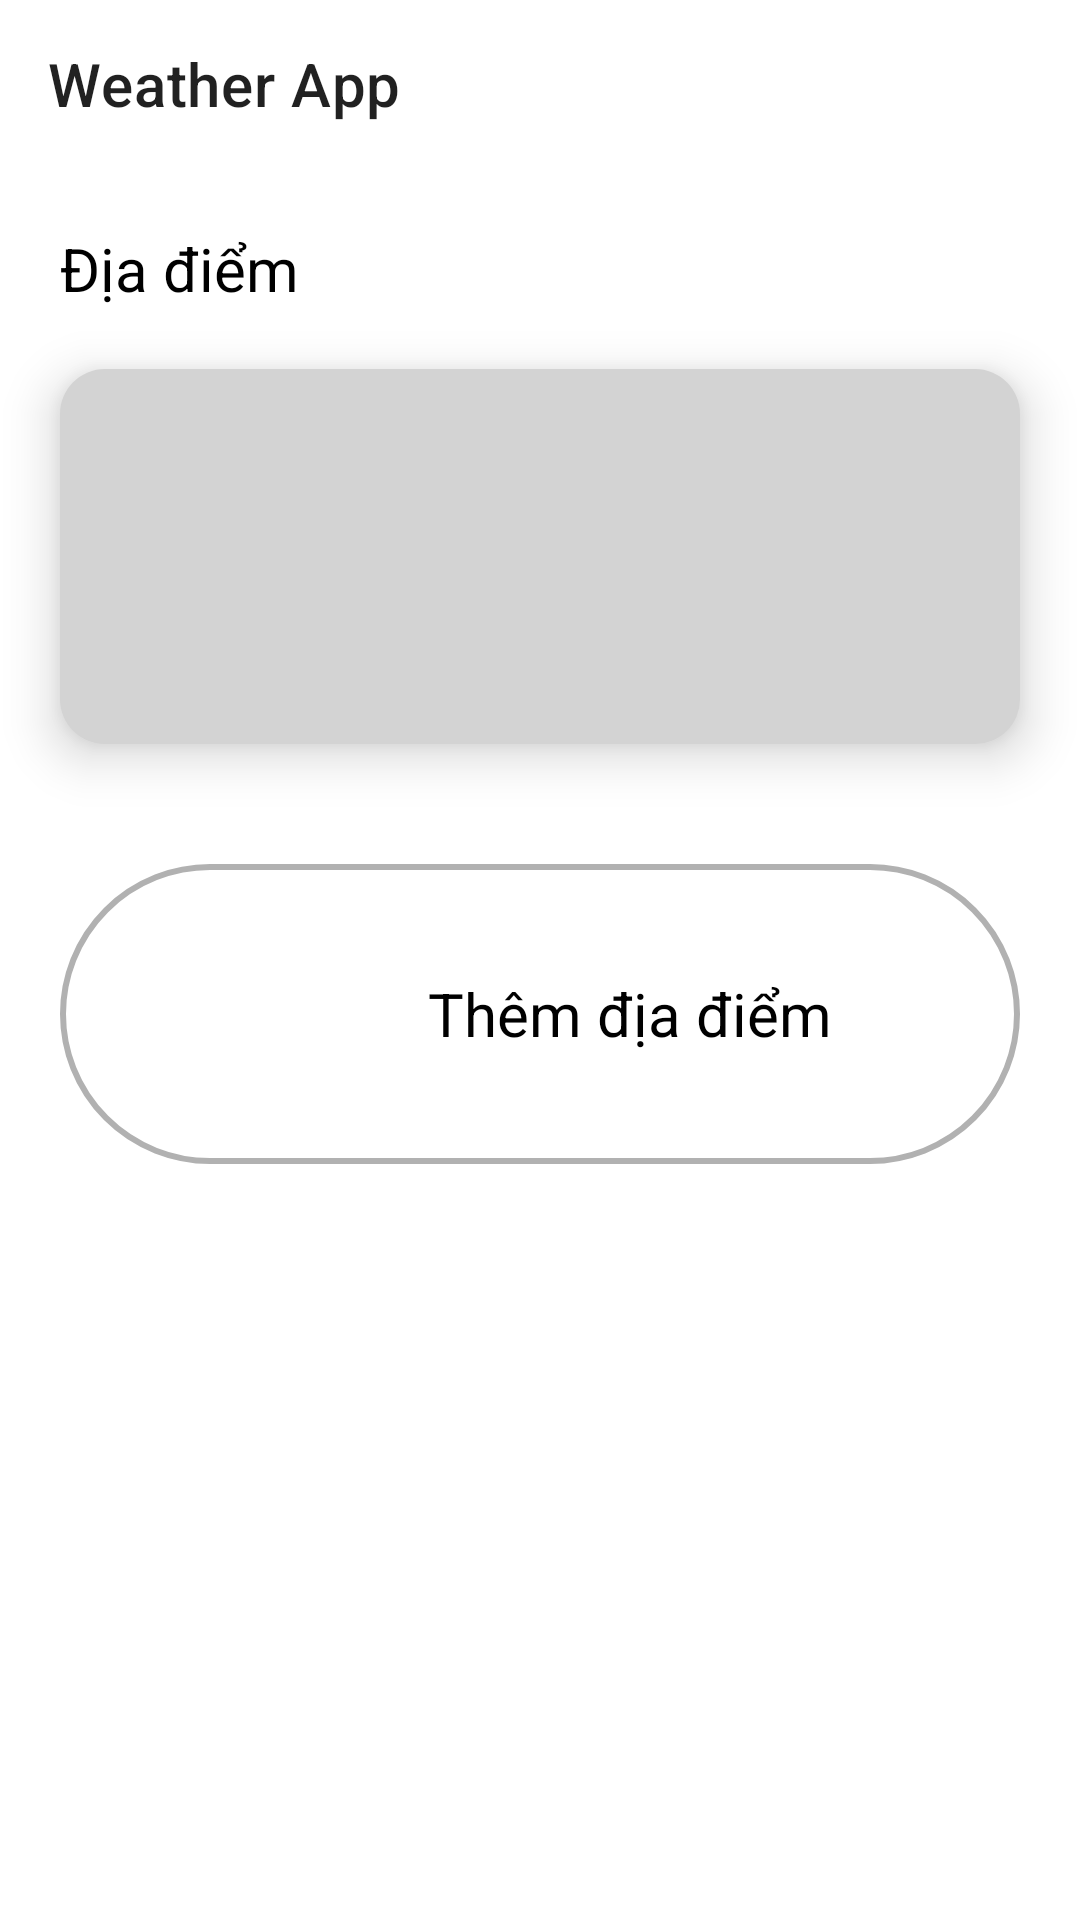

Layout XML and referenced resources for this Android screen:
<!-- AndroidManifest.xml: application theme Theme.Weatherforecast -->
<!-- res/layout/activity_main.xml -->
<?xml version="1.0" encoding="utf-8"?>
<ScrollView xmlns:android="http://schemas.android.com/apk/res/android"
    xmlns:app="http://schemas.android.com/apk/res-auto"
    xmlns:tools="http://schemas.android.com/tools"
    android:layout_width="match_parent"
    android:layout_height="match_parent"
    tools:context=".MainActivity"
    android:scrollbars="none"
    android:id="@+id/scr_view">

    <LinearLayout
        android:layout_width="match_parent"
        android:layout_height="wrap_content"
        android:orientation="vertical">

        <include
            android:id="@+id/toolBar"
            layout="@layout/toolbar"/>

        <TextView
            android:layout_width="wrap_content"
            android:layout_height="wrap_content"
            android:layout_marginLeft="20dp"
            android:layout_marginTop="20dp"
            android:text="Địa điểm"
            android:textColor="@color/black"
            android:textSize="20sp" />


        <LinearLayout
            android:id="@+id/layoutDefault"
            android:layout_width="match_parent"
            android:layout_height="125dp"
            android:layout_marginLeft="20dp"
            android:layout_marginTop="20dp"
            android:layout_marginRight="20dp"
            android:layout_marginBottom="20dp"
            android:background="@drawable/bg_members"
            android:elevation="10dp"
            android:saveEnabled="true"
            android:orientation="horizontal">

            <LinearLayout
                android:layout_width="235dp"
                android:layout_height="match_parent"
                android:layout_marginLeft="25dp"
                android:gravity="center_vertical"
                android:saveEnabled="true"
                android:orientation="vertical">

                <TextView
                    android:id="@+id/tv_temperatureDefault"
                    android:layout_width="wrap_content"
                    android:layout_height="wrap_content"
                    android:fontFamily="sans-serif-thin"
                    android:gravity="start"
                    android:textColor="@color/white"
                    android:saveEnabled="true"
                    android:textSize="52sp" />

                <TextView
                    android:id="@+id/tv_cityDefault"
                    android:layout_width="match_parent"
                    android:layout_height="wrap_content"
                    android:fontFamily="sans-serif"
                    android:textColor="@color/white"
                    android:saveEnabled="true"
                    android:textSize="23sp" />
            </LinearLayout>

            <ImageView
                android:id="@+id/img_weatherDefault"
                android:layout_width="80dp"
                android:layout_height="80dp"
                android:saveEnabled="true"
                android:layout_gravity="center_vertical"/>



        </LinearLayout>
        
        <LinearLayout
            android:id="@+id/layout_container"
            android:layout_width="match_parent"
            android:layout_height="wrap_content"
            android:orientation="vertical"
            android:animateLayoutChanges="true"/>
        

        <LinearLayout
            android:id="@+id/addCity"
            android:layout_width="match_parent"
            android:layout_height="100dp"
            android:layout_marginLeft="20dp"
            android:layout_marginTop="20dp"
            android:layout_marginRight="20dp"
            android:layout_marginBottom="20dp"
            android:background="@drawable/bg_search"
            android:orientation="horizontal"
            android:gravity="center">
            <ImageView
                android:layout_width="40dp"
                android:layout_height="40dp"
                android:src="@drawable/plus"
                android:layout_marginRight="5dp"/>
            <TextView
                android:layout_width="wrap_content"
                android:layout_height="wrap_content"
                android:text="Thêm địa điểm"
                android:textSize="20sp"
                android:layout_marginLeft="5dp"
                android:textColor="@color/black"/>
        </LinearLayout>

    </LinearLayout>

</ScrollView>
<!-- res/layout/toolbar.xml (included above) -->
<?xml version="1.0" encoding="utf-8"?>
<androidx.appcompat.widget.Toolbar xmlns:android="http://schemas.android.com/apk/res/android"
    xmlns:app="http://schemas.android.com/apk/res-auto"
    android:layout_width="match_parent"
    android:layout_height="wrap_content"
    app:title="Weather App"></androidx.appcompat.widget.Toolbar>
<!-- resources referenced by this layout -->
<resources>
  <!-- drawable bg_members (drawable) -->
  <?xml version="1.0" encoding="utf-8"?>
  <shape xmlns:android="http://schemas.android.com/apk/res/android">
      <solid android:color="#d3d3d3"/>
      <corners android:radius="15dp"/>
  </shape>
  <!-- drawable bg_search (drawable) -->
  <?xml version="1.0" encoding="utf-8"?>
  <shape xmlns:android="http://schemas.android.com/apk/res/android">
      <solid android:color="@color/white"></solid>
      <corners android:radius="50dp"></corners>
      <stroke android:width="2dp"
              android:color="#b1b1b1">
      </stroke>
      <padding
          android:top="10dp"
          android:left="10dp"
          android:bottom="10dp">
      </padding>
  </shape>
  <style name="Theme.Weatherforecast" parent="Theme.MaterialComponents.DayNight.NoActionBar">
          
          <item name="colorPrimary">@color/purple_500</item>
          <item name="colorPrimaryVariant">@color/purple_700</item>
          <item name="colorOnPrimary">@color/white</item>
          
          <item name="colorSecondary">@color/teal_200</item>
          <item name="colorSecondaryVariant">@color/teal_700</item>
          <item name="colorOnSecondary">@color/black</item>
          
          <item name="android:statusBarColor" tools:targetApi="l">?attr/colorPrimaryVariant</item>
          
      </style>
  <!-- not gathered from this repository: default colours our renderer supplied (Android Studio template values) -->
  <color name="purple_500">#FF6200EE</color>
  <color name="purple_700">#FF3700B3</color>
  <color name="teal_200">#FF03DAC5</color>
  <color name="teal_700">#FF018786</color>
  <color name="black">#FF000000</color>
  <color name="white">#FFFFFFFF</color>
</resources>
